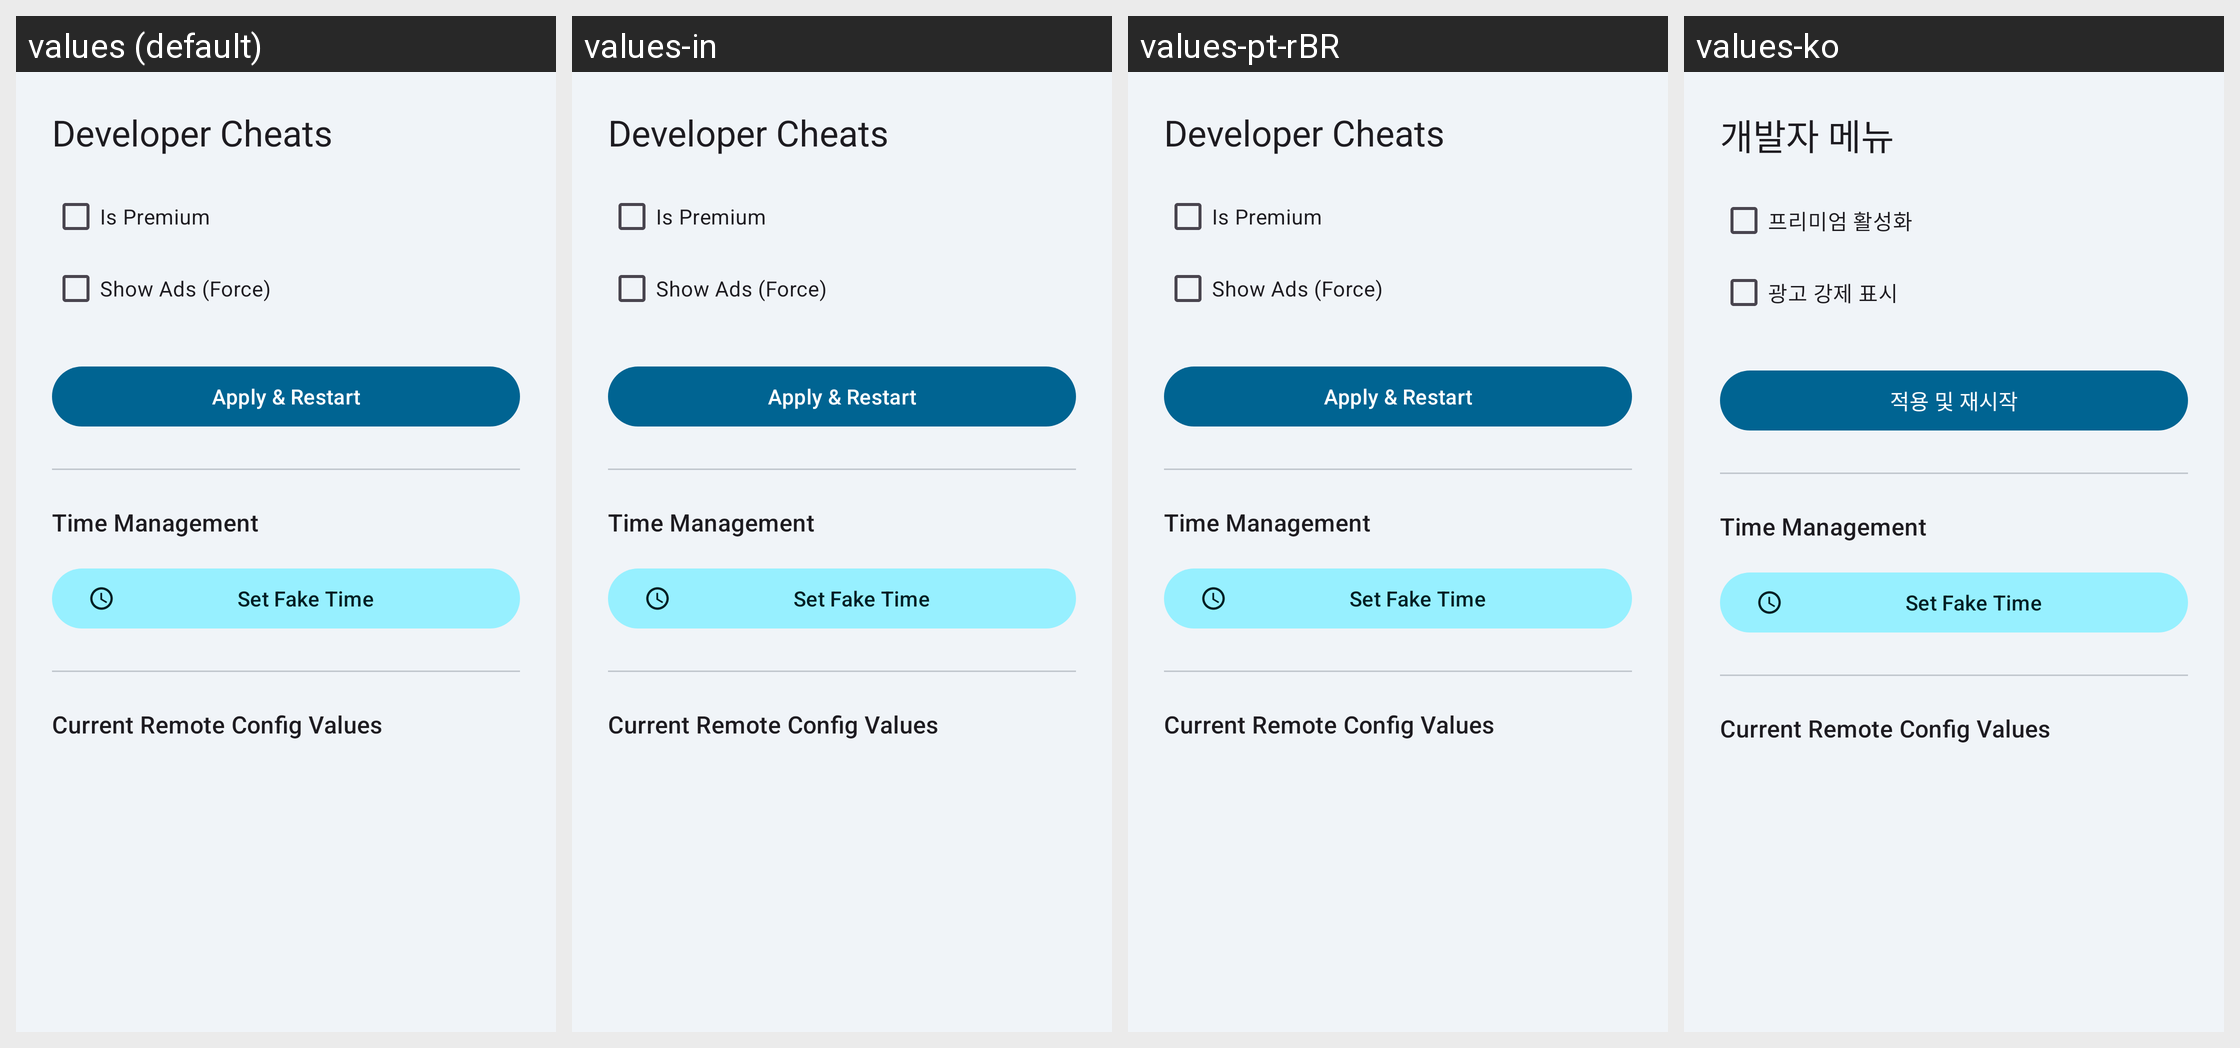

For this localized Android screen grid, give each drawn string resource with its value in every locale shown.
Android screen res/layout/bottom_sheet_cheats.xml rendered under 4 locales, left to right: values (default), values-in, values-pt-rBR, values-ko. Device: Nexus 5 (rendered at 1080×1920; each locale shown at half size, 540×960, under a caption strip naming it); theme Theme.MedicationWizard.
Other locales in the repository, not shown: values-ar, values-de, values-es, values-fr, values-he, values-hi, values-iw, values-ja, values-ru.
Strings drawn on this screen, with the default value and each locale's value (text and hints the layout hard-codes, and strings that could not be matched under every locale, appear in the picture but are not listed):

cheats_title
  values: Developer Cheats
  values-in: Developer Cheats  [not translated; the default value is used]
  values-pt-rBR: Developer Cheats  [not translated; the default value is used]
  values-ko: 개발자 메뉴

cheats_is_premium
  values: Is Premium
  values-in: Is Premium  [not translated; the default value is used]
  values-pt-rBR: Is Premium  [not translated; the default value is used]
  values-ko: 프리미엄 활성화

cheats_show_ads
  values: Show Ads (Force)
  values-in: Show Ads (Force)  [not translated; the default value is used]
  values-pt-rBR: Show Ads (Force)  [not translated; the default value is used]
  values-ko: 광고 강제 표시

cheats_apply_restart
  values: Apply & Restart
  values-in: Apply & Restart  [not translated; the default value is used]
  values-pt-rBR: Apply & Restart  [not translated; the default value is used]
  values-ko: 적용 및 재시작

cheats_set_fake_time
  values: Set Fake Time
  values-in: Set Fake Time  [not translated; the default value is used]
  values-pt-rBR: Set Fake Time  [not translated; the default value is used]
  values-ko: Set Fake Time  [not translated; the default value is used]
